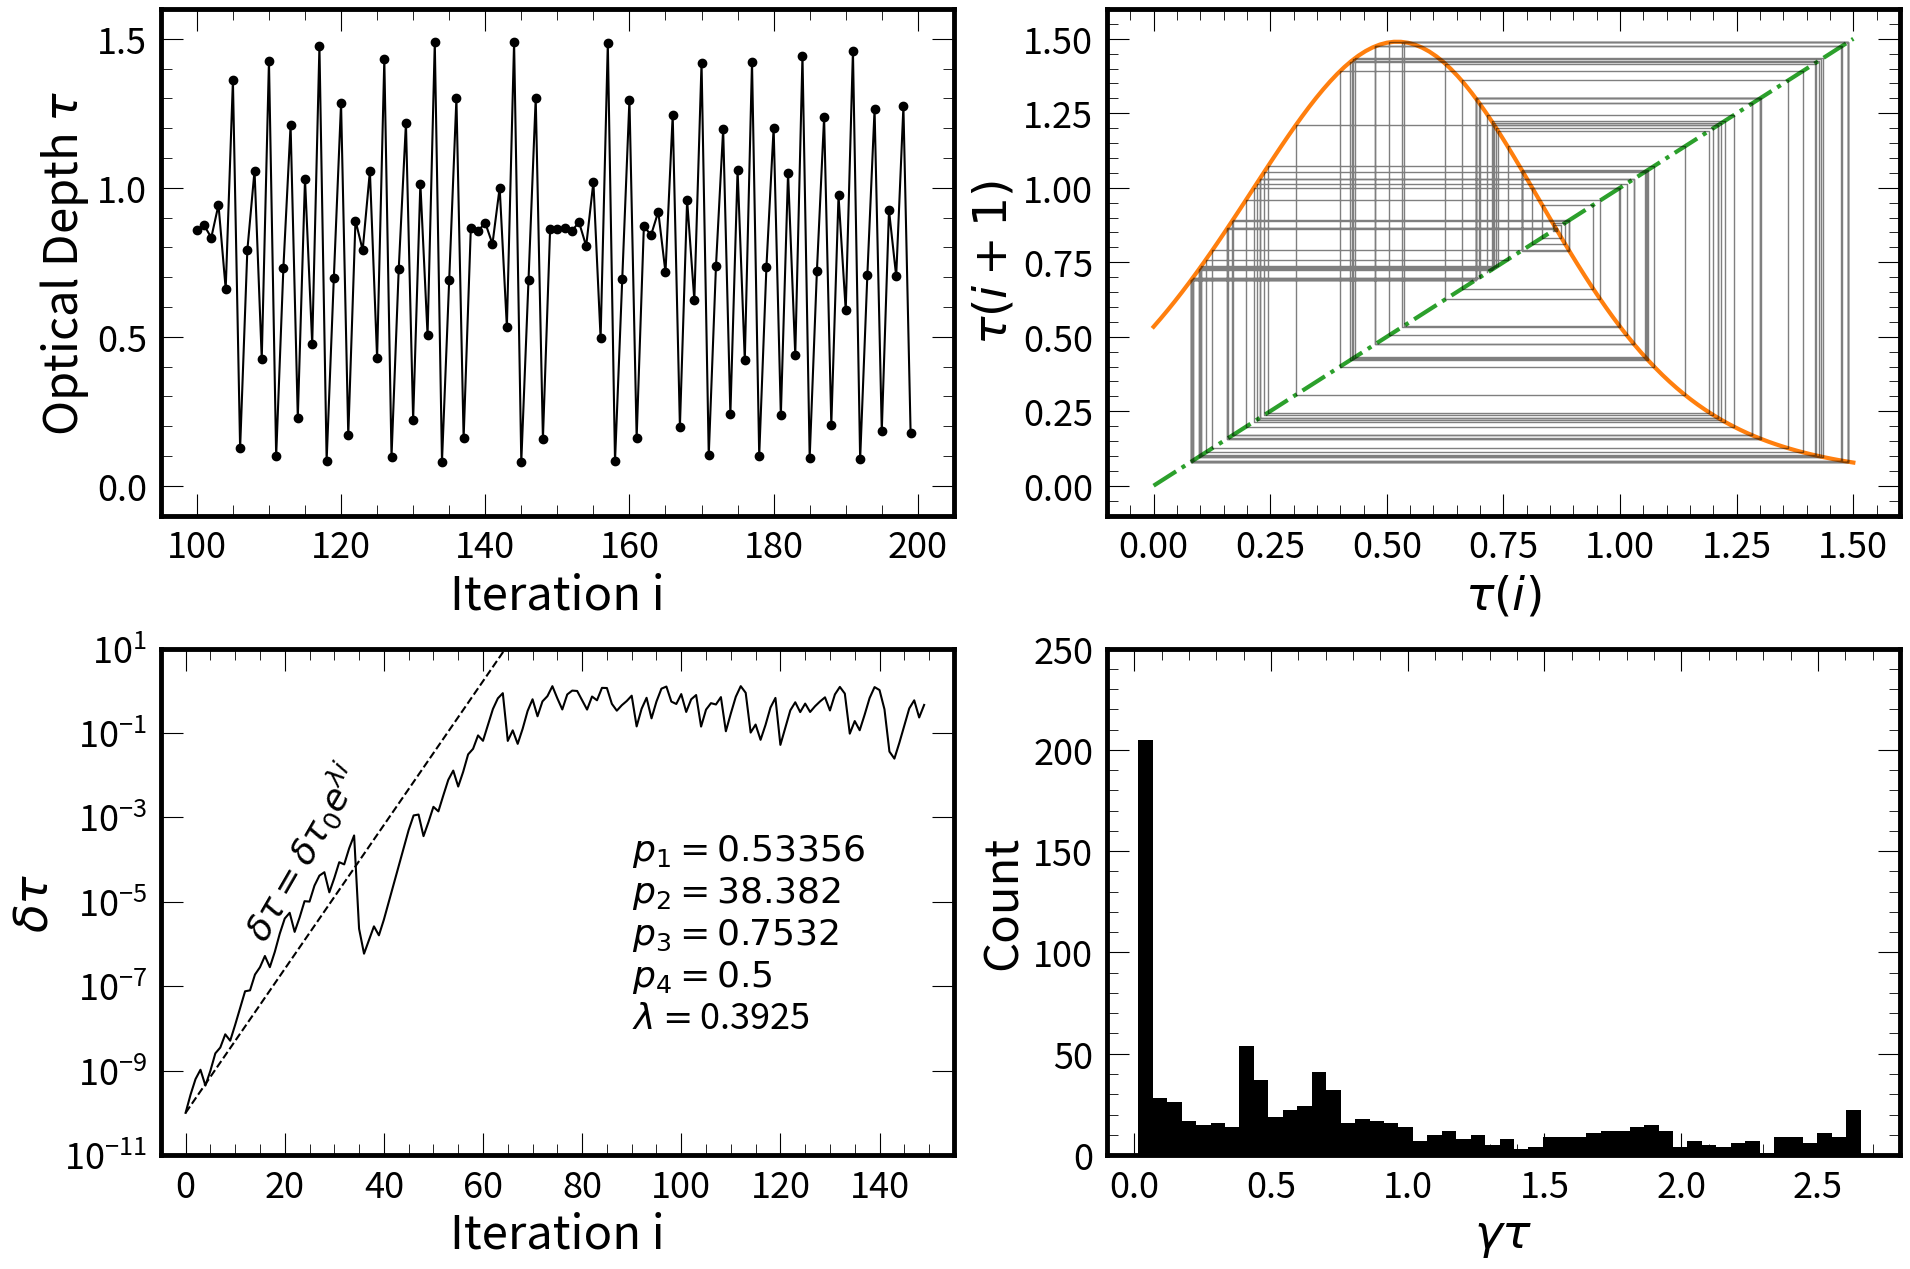

Here is the Python script that generated this plot: (Note: this script raises an exception after producing the figure.)
import numpy as np
import matplotlib.pyplot as plt
import math
from matplotlib import rcParams

##Adjust plotting defaults
rcParams["axes.linewidth"] = 3.5

rcParams["ytick.right"] = True
rcParams["ytick.direction"] = "in"
rcParams["ytick.minor.visible"] = True
rcParams["ytick.major.left"] = True
rcParams["ytick.major.right"] = True
rcParams["ytick.minor.left"] = True
rcParams["ytick.minor.right"] = True
rcParams["ytick.major.size"] = 16
rcParams["ytick.minor.size"] = 8



rcParams["xtick.top"] = True
rcParams["xtick.direction"] = "in"
rcParams["xtick.minor.visible"] = True
rcParams["xtick.major.top"] = True
rcParams["xtick.major.bottom"] = True
rcParams["xtick.minor.top"] = True
rcParams["xtick.minor.bottom"] = True
rcParams["xtick.major.size"] = 16
rcParams["xtick.minor.size"] = 8

titleSize = 28
axesLabelSize = 34
tickLabelSize = 26
textSize = 26

def pierrehumbert(tau, p):
    '''
    Map using the two stream solution derived in Pierrehumbert (20xx)
    $$\gamma = 10^{p3\tanh(\log(\frac{\tau}{p4}))}$$
    $$\tau_{i+1} = p1e^{\frac{-p2}{(1 + \frac{1}{\gamma} + (1-\frac{1}{gamma})e^{-\gamma\tau})^{-\frac{1}{4}}}}
    p is an array of 4 values [d,p2,p3,4]
    '''
    gamma = 10**(p[2]*np.tanh(np.log10(tau)/p[3]))
    newTau = p[0]*np.exp(-p[1]/((1 + 1/gamma + (1 - 1/gamma)*np.exp(-gamma*tau)))**(1/4))
    return newTau


def nDeriv(f, x, args):
    '''
    Numerical derivative over a delta of 0.00001 to the right
    '''
    delta = f(x+0.00001, args) - f(x, args)
    return delta/0.00001

def lyapunovExp(f, x0, args):
    '''
    Calculates the lyapunov exponent using the method in Strogatz Ch 10

    '''
    lyExp = 0
    x = x0
    for i in range(300):
        x = f(x,args)
    for i in range(10000):
        lyExp += np.log(np.abs(nDeriv(f,x,args))) 
        x = f(x,args)
    lyExp /= 10000
    return lyExp


##Define Parameters of Interest
p1 = 0.53356 ##[0,1] for pierrehumbert, [1,10] for Guillot
p2 = 38.382 ##[20,40]

p3 = 0.7532  ##[0,2]
p4 = 0.5
d = p1*np.exp(p2*(2)**(-0.25))  
p = [d,p2,p3,p4]

tauArr = [0]
perturbedTauArr = []
difference = []
xi = [0]
yi = [0]

for i in range(1000):
    tauArr.append(pierrehumbert(tauArr[i],p))
    if i == 300:
        perturbedTauArr.append(tauArr[-1]+1e-10)
        difference.append(np.abs(perturbedTauArr[-1]-tauArr[-1]))
    elif i > 300:
        perturbedTauArr.append(pierrehumbert(perturbedTauArr[-1],p))
        difference.append(np.abs(perturbedTauArr[-1]-tauArr[-1]))
    xi.append(xi[-1])
    yi.append(pierrehumbert(xi[-1],p))
    xi.append(yi[-1])
    yi.append(yi[-1])


maxVal = max(tauArr)
xMax = math.ceil(maxVal*10)/10 + 0.1 
##Axes max set to have the plot more centered. Can change to end on major tick

x = np.linspace(0,xMax-0.1,100)
y = pierrehumbert(x,p)

fig,ax = plt.subplots(2,2,figsize = (19.2,12.8))

ax[0][0].plot(range(100,200),tauArr[100:200], marker = 'o', color = "black")
ax[0][0].set_xlabel("Iteration i", fontsize = axesLabelSize)
ax[0][0].set_ylabel("Optical Depth $\\tau$", fontsize = axesLabelSize)
##ax[0][0].set_title("Time Series", fontsize = titleSize)



ax[0][0].set_xlim(95,205)
ax[0][0].set_ylim(-0.1,xMax)
xTicks = [100,120,140,160,180,200]
yTicks = np.arange(0,xMax+0.1,0.5)
ax[0][0].set_xticks(xTicks)
ax[0][0].set_yticks(yTicks)

lyExp = lyapunovExp(pierrehumbert, 0, p)
y1 = 1e-10 * np.exp(lyExp*range(150))

ax[1][0].plot(difference[:150], color = "black")
ax[1][0].plot(range(150), y1, color = "black", ls = "--")
ax[1][0].set_xlabel("Iteration i", fontsize = axesLabelSize)
ax[1][0].set_ylabel("$\delta \\tau$", fontsize = axesLabelSize)
ax[1][0].set_yscale("log")
##ax[1][0].set_title("Correlation Plot", fontsize = titleSize)


ax[1][0].text(90,1e-4, "$p_1 = {0}$".format(p1), fontsize = textSize)
ax[1][0].text(90,1e-5, "$p_2 = {0}$".format(p2), fontsize = textSize)
ax[1][0].text(90,1e-6, "$p_3 = {0}$".format(p3), fontsize = textSize)
ax[1][0].text(90,1e-7, "$p_4 = {0}$".format(p4), fontsize = textSize)
ax[1][0].text(90,1e-8, "$\lambda = ${0:.4f}".format(lyExp), fontsize = textSize)
ax[1][0].text(10,1e-11*np.exp(30*lyExp), "$\delta \\tau = \delta \\tau_0 e^{\lambda i}$", fontsize = textSize, rotation = 60)

ax[1][0].set_xlim(-5,155)
ax[1][0].set_ylim(1e-11,1e1)
xTicks = np.arange(0,141,20)
yTicks = [1e-11,1e-9,1e-7,1e-5,1e-3,1e-1,1e1]
ax[1][0].set_xticks(xTicks)
ax[1][0].set_yticks(yTicks)


ax[0][1].plot(x,x, ls = "-.", color = "tab:green", lw = 3)
ax[0][1].plot(x,y, color = "tab:orange", lw = 3)
ax[0][1].plot(xi[100:300], yi[100:300], color = "black", lw = 1, alpha = 0.5)
ax[0][1].set_xlabel("$\\tau(i)$", fontsize = axesLabelSize)
ax[0][1].set_ylabel("$\\tau(i+1)$", fontsize = axesLabelSize)


##ax[0][1].set_title("Cobweb Plot", fontsize = titleSize)

xSpacing = 0.5
if xMax < 2.5:
    xSpacing = 0.2

ax[0][1].set_xlim(-0.1,1.6)
ax[0][1].set_ylim(-0.1,1.6)
xTicks = np.arange(0,1.55,0.25)
yTicks = np.arange(0,1.55,0.25)
ax[0][1].set_xticks(xTicks)
ax[0][1].set_yticks(yTicks)

gammas = 10**(p3*np.tanh(np.log10(tauArr)/p4))
gammaTau = np.multiply(tauArr, gammas)


bins,_,__ = ax[1][1].hist(gammaTau[100:], 50, color = "black")
ax[1][1].set_xlabel("$\gamma\\tau$", fontsize = axesLabelSize)
ax[1][1].set_ylabel("Count", fontsize = axesLabelSize)
##ax[1][1].set_title("Histogram", fontsize = titleSize)

maxBins = max(bins/50)*50
ax[1][1].set_xlim(-0.1,2.8)
ax[1][1].set_ylim(0,250)
xTicks = np.arange(0,2.8,0.5)
yTicks = np.arange(0,251,50)
ax[1][1].set_xticks(xTicks)
ax[1][1].set_yticks(yTicks)

for axes in ax:
    for axis in axes:
        axis.tick_params(axis = 'x', bottom = True, top = True, which = "major", direction = "in", labelsize = tickLabelSize, pad = 10)
        axis.tick_params(axis = 'x', bottom = True, top = True, which = "minor", direction = "in", labelsize = tickLabelSize, pad = 10)
        axis.tick_params(axis = 'y', bottom = True, top = True, which = "major", direction = "in", labelsize = tickLabelSize, pad = 10)
        axis.tick_params(axis = 'y', bottom = True, top = True, which = "minor", direction = "in", labelsize = tickLabelSize, pad = 10)

##fig.suptitle("Plots for p1 = " + str(p1) + ",p2 = " + str(p2) + ",p3 = " + str(p3) + ",p4 = " + str(p4), fontsize = 20)
plt.tight_layout()
plt.savefig("../timeSeriesPlots/timeSeries"+str(p1)+str(p2)+str(p3)+".pdf")

print(lyExp)